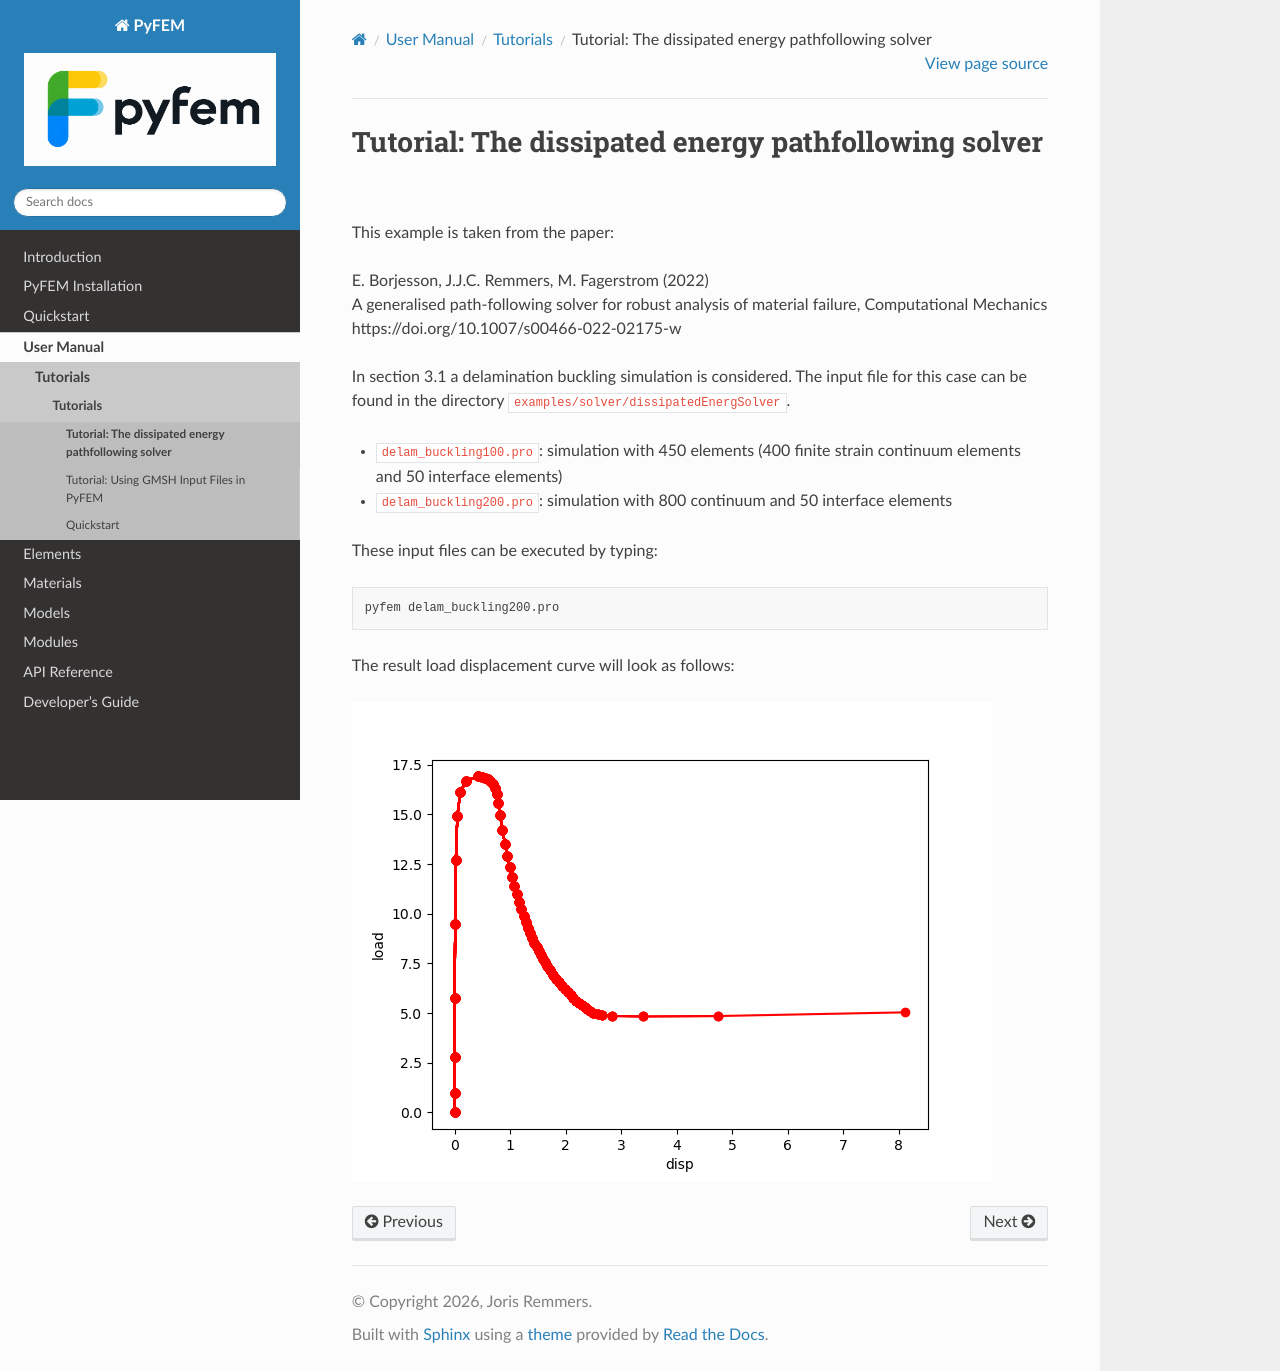

repository: jjcremmers/PyFEM · page: tutorials/dissnrg_tutorial.html · generator: sphinx

# Tutorial: The dissipated energy pathfollowing solver

This example is taken from the paper:

E. Borjesson, J.J.C. Remmers, M. Fagerstrom (2022)  
A generalised path-following solver for robust analysis of material failure, Computational Mechanics  
https://doi.org/10.1007/s00466-022-02175-w

In section 3.1 a delamination buckling simulation is considered. The input file for this case can be found in the directory `examples/solver/dissipatedEnergSolver`.

- `delam_buckling100.pro`: simulation with 450 elements (400 finite strain continuum elements and 50 interface elements)
- `delam_buckling200.pro`: simulation with 800 continuum and 50 interface elements

These input files can be executed by typing:
```bash
pyfem delam_buckling200.pro
```

The result load displacement curve will look as follows:

![Delamination Buckling Result](../img/delam_buckling200.png)
